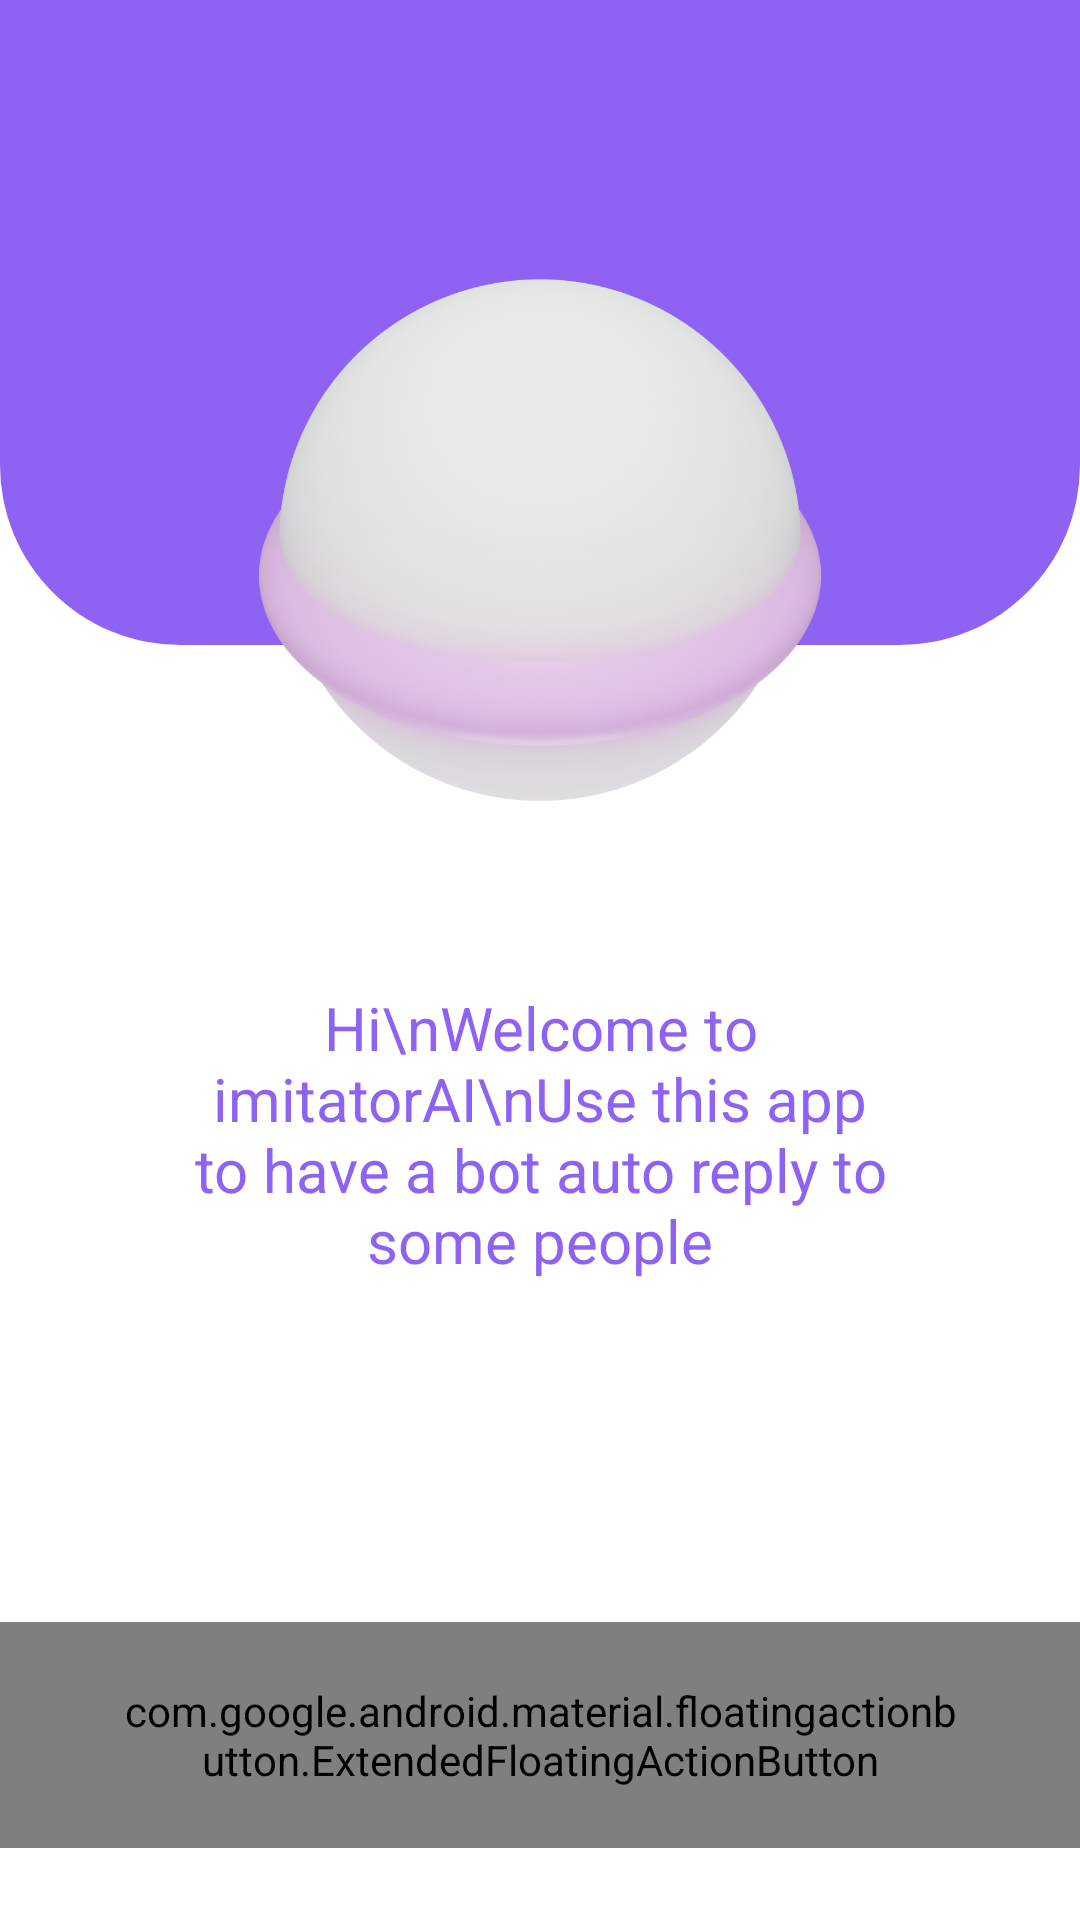

Layout XML and referenced resources for this Android screen:
<!-- AndroidManifest.xml: application theme AppTheme -->
<!-- res/layout/intro_activity.xml -->
<?xml version="1.0" encoding="utf-8"?>
<androidx.constraintlayout.widget.ConstraintLayout xmlns:android="http://schemas.android.com/apk/res/android"
    xmlns:app="http://schemas.android.com/apk/res-auto"
    xmlns:tools="http://schemas.android.com/tools"
    android:id="@+id/relative_layout"
    android:layout_width="match_parent"
    android:layout_height="match_parent"
    android:background="@color/white">

    <ImageView
        android:id="@+id/imageView"
        android:layout_width="0dp"
        android:layout_height="0dp"
        android:layout_marginBottom="425dp"
        app:layout_constraintBottom_toBottomOf="parent"
        app:layout_constraintEnd_toEndOf="parent"
        app:layout_constraintStart_toStartOf="parent"
        app:layout_constraintTop_toTopOf="parent"
        app:srcCompat="@drawable/intro_chunk_bg" />

    <ImageView
        android:id="@+id/ball_image"
        android:layout_width="200dp"
        android:layout_height="200dp"
        android:layout_marginTop="80dp"
        android:contentDescription="@string/app_name"
        android:src="@drawable/ball"
        app:layout_constraintEnd_toEndOf="parent"
        app:layout_constraintStart_toStartOf="@+id/imageView"
        app:layout_constraintTop_toTopOf="parent" />

    <TextView
        android:id="@+id/textView"
        android:layout_width="0dp"
        android:layout_height="wrap_content"
        android:layout_marginStart="64dp"
        android:layout_marginEnd="64dp"
        android:text="Hi\nWelcome to imitatorAI\nUse this app to have a bot auto reply to some people"
        android:textAlignment="center"
        android:textColor="@color/header_color"
        android:textSize="20sp"
        app:layout_constraintBottom_toTopOf="@+id/next_btn"
        app:layout_constraintEnd_toEndOf="parent"
        app:layout_constraintStart_toStartOf="parent"
        app:layout_constraintTop_toBottomOf="@+id/imageView" />

    <com.google.android.material.floatingactionbutton.ExtendedFloatingActionButton
        android:id="@+id/next_btn"
        android:layout_width="wrap_content"
        android:layout_height="wrap_content"
        android:layout_gravity="bottom|end"
        android:layout_marginBottom="24dp"
        android:background="@drawable/gradient_bg"
        android:paddingStart="40dp"
        android:paddingTop="20dp"
        android:paddingEnd="40dp"
        android:paddingBottom="20dp"
        android:text="@string/continue_btn_text"
        android:textColor="@color/white"
        android:textSize="16sp"
        app:layout_anchorGravity="end"
        app:layout_constraintBottom_toBottomOf="parent"
        app:layout_constraintEnd_toEndOf="parent"
        app:layout_constraintStart_toStartOf="parent"
        app:shapeAppearanceOverlay="@style/TextFab" />


</androidx.constraintlayout.widget.ConstraintLayout>
<!-- resources referenced by this layout -->
<resources>
  <color name="header_color">#8e62f2</color>
  <color name="white">#fff</color>
  <!-- drawable ball: png bitmap (drawable, 815845 bytes) -->
  <!-- drawable gradient_bg (drawable) -->
  <?xml version="1.0" encoding="utf-8"?>
  <selector xmlns:android="http://schemas.android.com/apk/res/android">
      <item>
          <shape android:shape="rectangle">
              <gradient
                  android:type="linear"
                  android:startColor="@color/start_grad"
                  android:endColor="@color/end_grad"
                  android:angle="0"
                  />
          </shape>
      </item>
  </selector>
  <!-- drawable intro_chunk_bg (drawable) -->
  <?xml version="1.0" encoding="utf-8"?>
  <layer-list xmlns:android="http://schemas.android.com/apk/res/android">
      <item>
          <shape
              android:layout_width="match_parent"
              android:layout_height="wrap_content">
              <corners  android:topLeftRadius="0dp" android:topRightRadius="0dp"
                  android:bottomLeftRadius="60dp" android:bottomRightRadius="60dp"/>
              <solid android:color="#8e62f2" />
          </shape>
      </item>
  </layer-list>
  <string name="app_name">imitatorAI</string>
  <string name="continue_btn_text">Continue</string>
  <style name="TextFab" parent="">
          <item name="cornerFamily">rounded</item>
          <item name="cornerSize">30dp</item>
      </style>
  <style name="AppTheme" parent="Theme.MaterialComponents.Light.NoActionBar">
          
          <item name="colorPrimary">@color/colorPrimary</item>
          <item name="colorPrimaryDark">@color/colorPrimaryDark</item>
          <item name="colorAccent">@color/colorAccent</item>
      </style>
  <color name="start_grad">#A7AAFF</color>
  <color name="end_grad">#FAB4FF</color>
  <color name="colorPrimary">#FFE6FF</color>
  <color name="colorPrimaryDark">#FFFFFF</color>
  <color name="colorAccent">#FFEBB8</color>
</resources>
